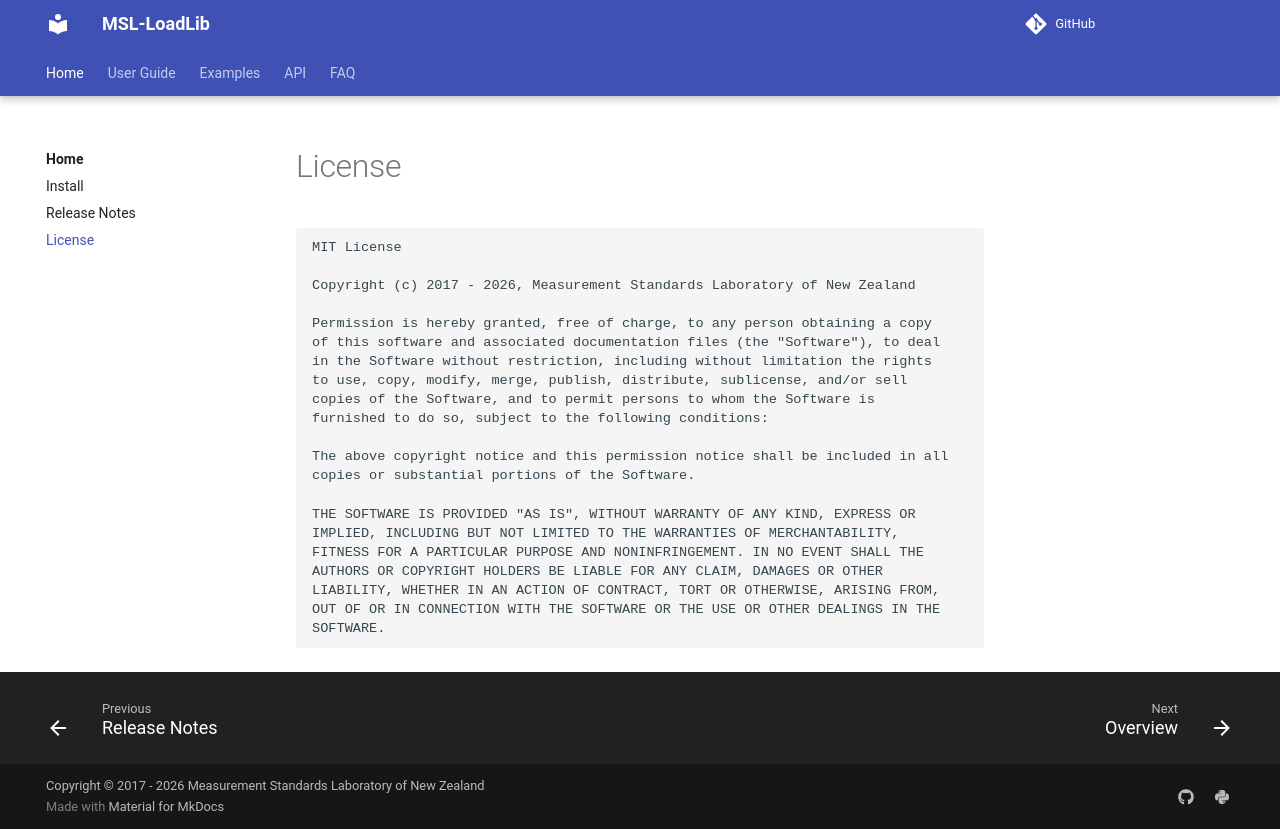

repository: MSLNZ/msl-loadlib · page: dev/license/index.html · generator: mkdocs

# License

```
--8<-- "LICENSE.txt"
```
